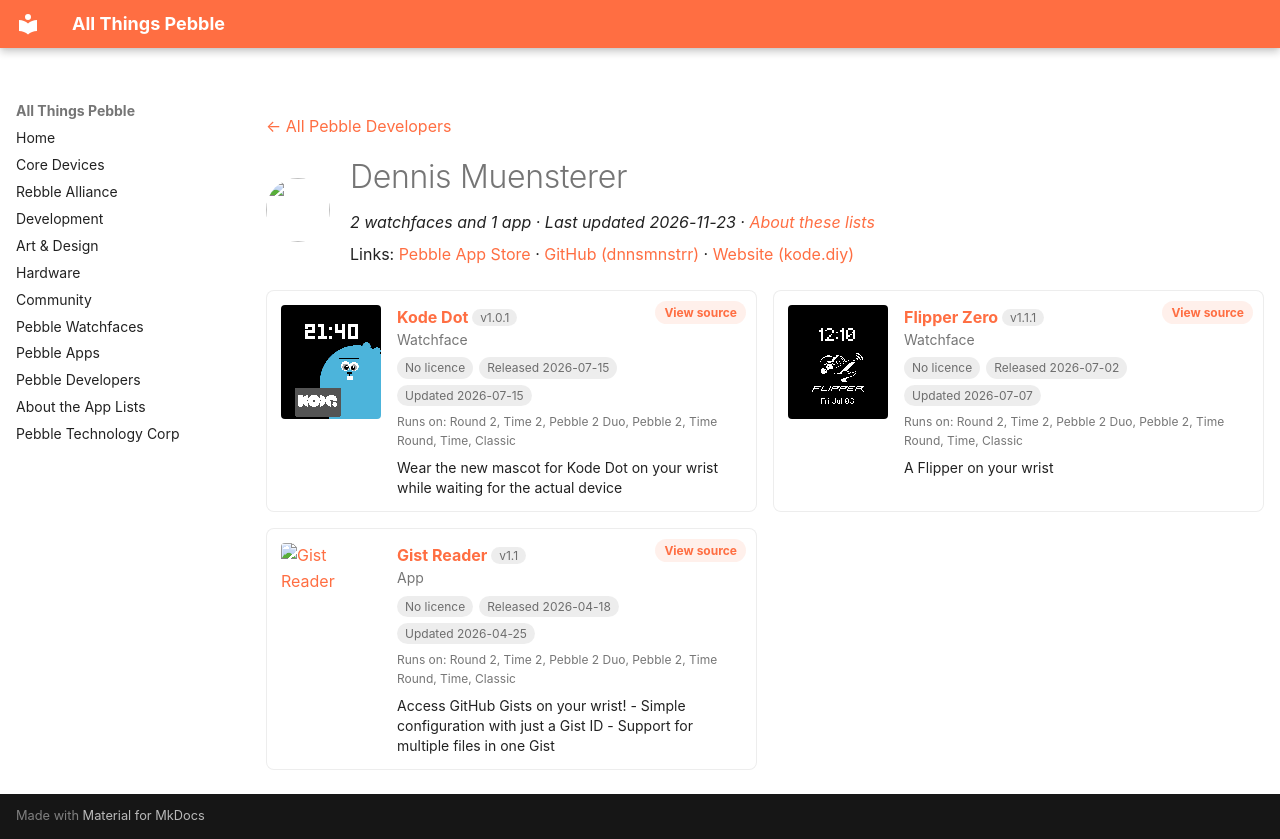

repository: saltedlolly/all-things-pebble · page: developers/dennis-muensterer.html · generator: mkdocs

---
title: "Dennis Muensterer"
hide:
  - toc
---

<!-- Generated by scripts/update_app_directory.py: do not edit by hand -->
[← All Pebble Developers](../developers.md)

<div class="dev-header" markdown>
<img class="dev-avatar" src="https://github.com/dnnsmnstrr.png?size=128" alt="" width="64" height="64" loading="lazy" onerror="this.remove()">
<div class="dev-intro" markdown>

# Dennis Muensterer

*2 watchfaces and 1 app · Last updated 2026-11-23 · [About these lists](../about-app-lists.md)*

Links: [Pebble App Store](https://apps.repebble.com/apps/dev/dennis-muensterer_53cc9927fd8ebf394ae021ca) · [GitHub (dnnsmnstrr)](https://github.com/dnnsmnstrr) · [Website (kode.diy)](https://kode.diy/)

</div>
</div>

<div class="dev-controls" data-search-exclude hidden>
<div class="dev-filter" role="group" aria-label="Show"><button type="button" data-filter="all" aria-pressed="true">All <span>3</span></button><button type="button" data-filter="watchface" aria-pressed="false">Watchfaces <span>2</span></button><button type="button" data-filter="watchapp" aria-pressed="false">Apps <span>1</span></button></div>
<label class="dev-sort">Sort by <select><option value="updated">Recently updated</option><option value="released">Newest release</option><option value="title">A–Z</option></select></label>
</div>

<div class="app-grid dev-apps" data-search-exclude>
<div class="app-card" data-type="watchface" data-title="kode dot" data-released="2026-07-15" data-updated="2026-07-15">
<a class="app-shot" href="https://apps.repebble.com/0b8f41cdbba6456298c9821a" data-search-exclude><img src="../images/apps/0b8f41cdbba6456298c9821a.png" alt="Kode Dot" loading="lazy"></a>
<div class="app-info">
<h2 class="app-name" id="app-0b8f41cdbba6456298c9821a"><a href="https://apps.repebble.com/0b8f41cdbba6456298c9821a">Kode Dot</a> <span class="app-version" title="Latest version" data-search-exclude>v1.0.1</span></h2>
<a class="app-source" href="https://github.com/dnnsmnstrr/kode-dot-watchface" title="Source code" data-search-exclude>View source</a>
<div class="app-dev">Watchface</div>
<div class="app-tags" data-search-exclude><span class="app-licence app-licence--none" title="Licence">No licence</span> <span title="First published in the app store">Released 2026-07-15</span> <span title="Latest release in the app store">Updated 2026-07-15</span></div>
<div class="app-watches" title="Supported watches" data-search-exclude>Runs on: Round 2, Time 2, Pebble 2 Duo, Pebble 2, Time Round, Time, Classic</div>
<p class="app-desc">Wear the new mascot for Kode Dot on your wrist while waiting for the actual device</p>
</div>
</div>
<div class="app-card" data-type="watchface" data-title="flipper zero" data-released="2026-07-02" data-updated="2026-07-07">
<a class="app-shot" href="https://apps.repebble.com/276ed3773d8548c09b372204" data-search-exclude><img src="../images/apps/276ed3773d8548c09b372204.png" alt="Flipper Zero" loading="lazy"></a>
<div class="app-info">
<h2 class="app-name" id="app-276ed3773d8548c09b372204"><a href="https://apps.repebble.com/276ed3773d8548c09b372204">Flipper Zero</a> <span class="app-version" title="Latest version" data-search-exclude>v1.1.1</span></h2>
<a class="app-source" href="https://github.com/dnnsmnstrr/pebble-flipper" title="Source code" data-search-exclude>View source</a>
<div class="app-dev">Watchface</div>
<div class="app-tags" data-search-exclude><span class="app-licence app-licence--none" title="Licence">No licence</span> <span title="First published in the app store">Released 2026-07-02</span> <span title="Latest release in the app store">Updated 2026-07-07</span></div>
<div class="app-watches" title="Supported watches" data-search-exclude>Runs on: Round 2, Time 2, Pebble 2 Duo, Pebble 2, Time Round, Time, Classic</div>
<p class="app-desc">A Flipper on your wrist</p>
</div>
</div>
<div class="app-card" data-type="watchapp" data-title="gist reader" data-released="2026-04-18" data-updated="2026-04-25">
<a class="app-shot" href="https://apps.repebble.com/9b0dacec26c041f688e85e78" data-search-exclude><img src="../images/apps/9b0dacec26c041f688e85e78.jpg" alt="Gist Reader" loading="lazy"></a>
<div class="app-info">
<h2 class="app-name" id="app-9b0dacec26c041f688e85e78"><a href="https://apps.repebble.com/9b0dacec26c041f688e85e78">Gist Reader</a> <span class="app-version" title="Latest version" data-search-exclude>v1.1</span></h2>
<a class="app-source" href="https://github.com/dnnsmnstrr/pebble-gist-reader" title="Source code" data-search-exclude>View source</a>
<div class="app-dev">App</div>
<div class="app-tags" data-search-exclude><span class="app-licence app-licence--none" title="Licence">No licence</span> <span title="First published in the app store">Released 2026-04-18</span> <span title="Latest release in the app store">Updated 2026-04-25</span></div>
<div class="app-watches" title="Supported watches" data-search-exclude>Runs on: Round 2, Time 2, Pebble 2 Duo, Pebble 2, Time Round, Time, Classic</div>
<p class="app-desc">Access GitHub Gists on your wrist! - Simple configuration with just a Gist ID - Support for multiple files in one Gist</p>
</div>
</div>
</div>
